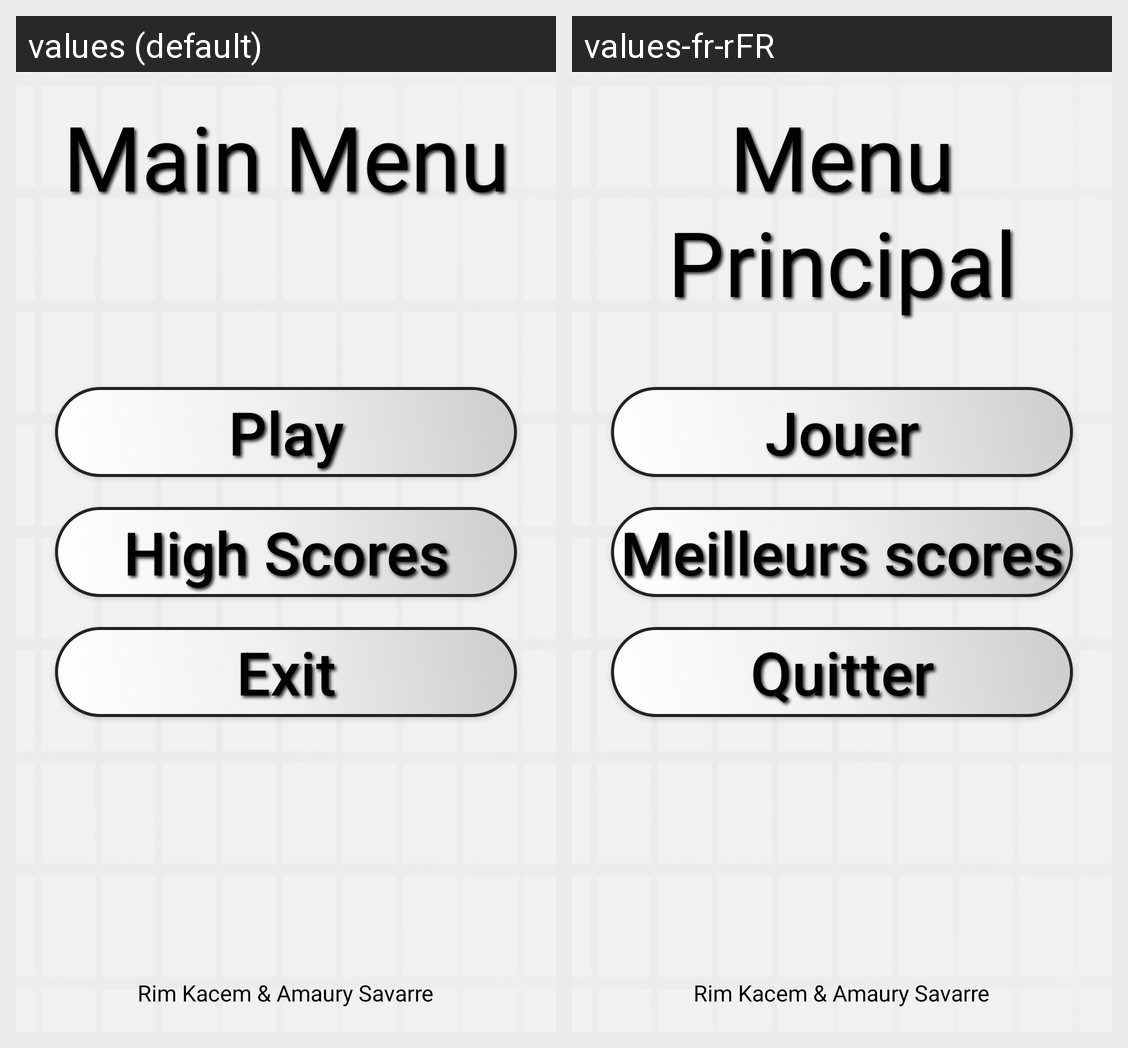

The same Android screen rendered under two of its app's locales, left to right. List the strings drawn on it with the default value and each locale's translation.
Android screen res/layout/activity_main_menu.xml rendered under 2 locales, left to right: values (default), values-fr-rFR. Device: Nexus 5 (rendered at 1080×1920; each locale shown at half size, 540×960, under a caption strip naming it); theme AppTheme.NoActionBar.
Strings drawn on this screen, with the default value and each locale's value (text and hints the layout hard-codes, and strings that could not be matched under every locale, appear in the picture but are not listed):

MainMenu.label
  values: Main Menu
  values-fr-rFR: Menu Principal

MainMenu.play
  values: Play
  values-fr-rFR: Jouer

MainMenu.high_scores
  values: High Scores
  values-fr-rFR: Meilleurs scores

MainMenu.exit
  values: Exit
  values-fr-rFR: Quitter

authors
  values: Rim Kacem & Amaury Savarre
  values-fr-rFR: Rim Kacem & Amaury Savarre  [not translated; the default value is used]
